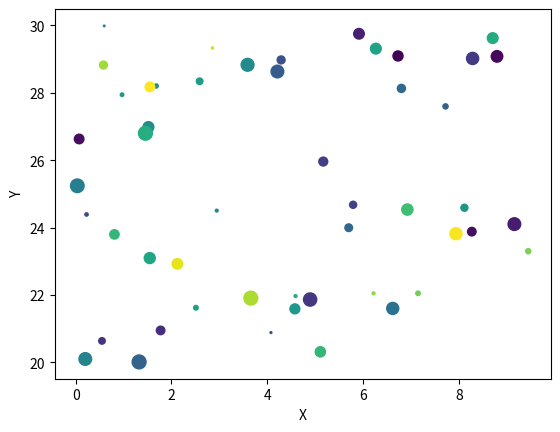

Python code for this plot:
import matplotlib.pyplot as plt
import numpy as np

fig = plt.figure()
ax = fig.gca()

x = np.random.rand(50)*10
y = np.random.rand(50)*10+20
s = np.random.rand(50)*100
c = np.random.rand(50)

data = {"a": x, "b": y, "color": c, "size": s}

# with the "data" keyboard argument
ax.scatter("a", "b", c="color", s="size", data=data)

ax.set(xlabel="X", ylabel="Y")

plt.show()
